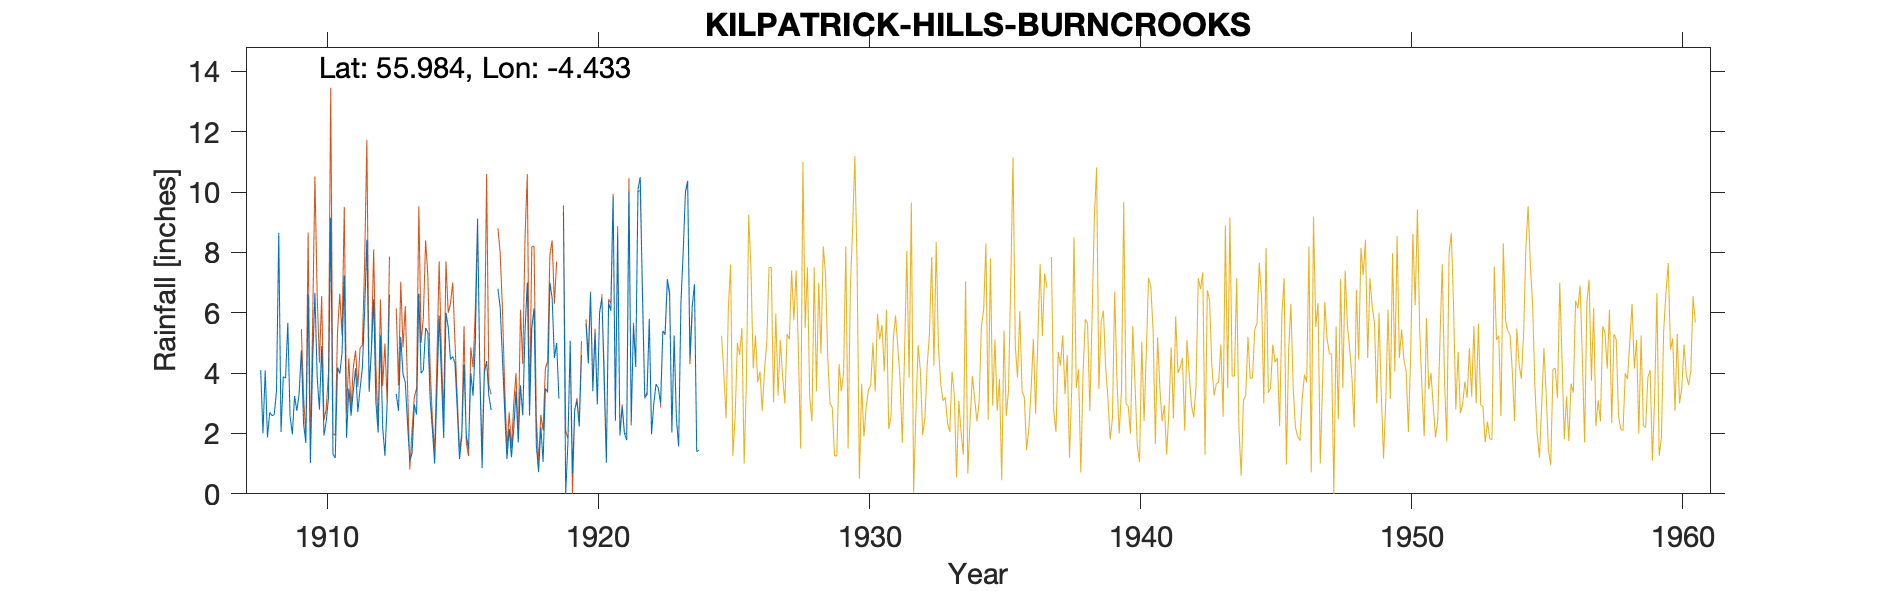

The data file committed next to this chart (first rows):
KILPATRICK HILLS, BURNCROOKS RESERVOIR, , , , , , , , , , , , , , , , , , , , , , , 
Grid ref, NS 483795, Long, -4.433, Lat, 55.98, Elevation, 835, ft, , , , , , , , , , , , , , , 
Station no, 5380, , , , , , , , , , , , , , , , , , , , , , 
, 1900, 1901, 1902, 1903, 1904, 1905, 1906, 1907, 1908, 1909, 1910, 1911, 1912, 1913, 1914, 1915, 1916, 1917, 1918, 1919, 1920, 1921, 1922
January, , , , , , , , , 4.1, 5.67, 6.66, 4.65, 3.38, 3.31, 4.1, 4.45, 9.12, 2.75, 5.5, 3.15, 5.64, 9.86, 10.5
February, , , , , , , , , 2.01, 2.57, 3.88, 7.23, 4.72, 2.75, 5.5, 4.55, 4, 1.15, 6.15, , 4.32, 2.42, 6.5
March, , , , , , , , , 4.09, 1.97, 2.79, 1.86, 6.45, 5.2, 5.35, 4.32, 0.85, 2.15, 1.62, 9.34, 6.64, 8.6, 3.2
April, , , , , , , , , 1.87, 3.24, 4.9, 3.49, 3.02, 3.96, 3.15, 2.8, 4, 1.21, 0.72, 0, 3.4, 1.93, 3.27
May, , , , , , , , , 2.7, 2.75, 1.93, 2.59, 2.03, 3.7, 2.12, 1.15, 4.4, 2.15, 2.21, 1.72, 5.32, 2.87, 5.8
June, , , , , , , , , 2.59, 3.3, 2.41, 3.41, 5.25, 2.32, 1, 1.89, 3.25, 3.4, 1.06, 5.07, 2.96, 2, 1.97
July, , , , , , , , , 2.62, 4.76, 3.17, 4.16, 2.2, 1.09, 3.4, 4.28, 2.78, 1.7, 3.5, 0.68, 6, 1.78, 3
August, , , , , , , , , 3.41, 2.29, 9.15, 2.71, 1.26, 1.35, 5.9, 1.95, -999, 3.6, 3.36, 2.8, 6.5, 10, 3.64
September, , , , , , , , , 8.65, 1.69, 1.31, 3.49, 3.05, 2.96, 3.9, 1.5, -999, 2.6, 7, 3.06, 4.16, 2.4, 3.5
October, , , , , , , , , 2.05, 6.6, 1.19, 4.17, 6.6, 2.63, 1.85, 4, 6.8, 5.4, 6.5, 2.23, 1.03, 5.56, 3
November, , , , , , , , , 3.89, 1.02, 4.19, 6.06, -999, 6.63, 6, 3.25, 6.18, 7, 4.5, 4.6, 6.32, 4.2, 5.39
December, , , , , , , , , 3.83, 4.4, 3.98, 8.42, -999, 4, 5.52, 5, 4.5, 2.59, 5, , 6.07, 10.09, 5.32
Total, , , , , , , , , 41.81, 40.26, 45.56, 52.24, 46.64, 39.9, 47.79, 39.14, 51.08, 35.7, 47.12, , 58.36, 61.71, 55.09
1912 Nov Dec bracketed -999, , , , , , , , , , , , , , , , , , , , , , , 
1916 Aug Sep Bracketed -999, , , , , , , , , , , , , , , , , , , , , , , 
1925 Gauge Moved 1/2 mile NE, , , , , , , , , , , , , , , , , , , , , , , 
